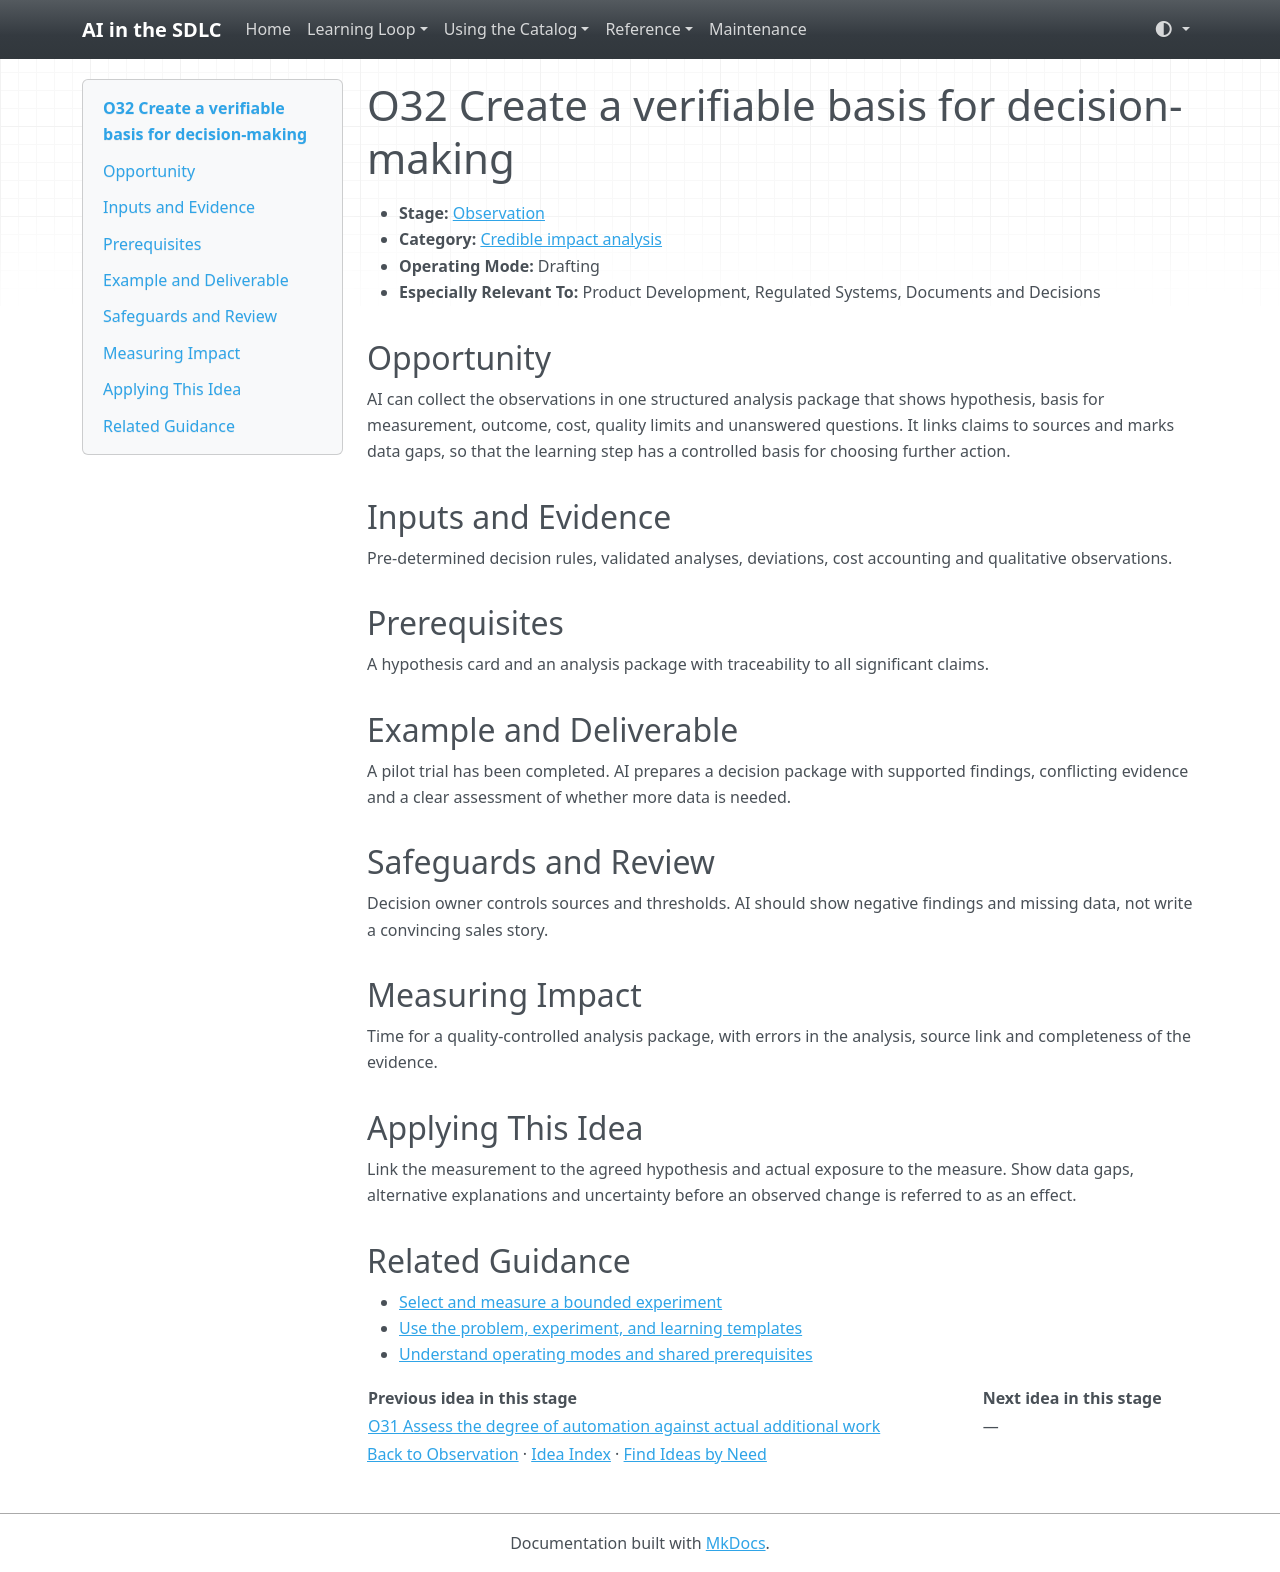

repository: grove/ai-sdlc · page: ideas/O32/index.html · generator: mkdocs

# O32 Create a verifiable basis for decision-making

<a id="o32"></a>

- **Stage:** [Observation](../stages/observation.md)
- **Category:** [Credible impact analysis](../stages/observation.md#o-category-4)
- **Operating Mode:** Drafting
- **Especially Relevant To:** Product Development, Regulated Systems, Documents and Decisions

## Opportunity

AI can collect the observations in one structured analysis package that shows hypothesis, basis for measurement, outcome, cost, quality limits and unanswered questions. It links claims to sources and marks data gaps, so that the learning step has a controlled basis for choosing further action.

## Inputs and Evidence

Pre-determined decision rules, validated analyses, deviations, cost accounting and qualitative observations.

## Prerequisites

A hypothesis card and an analysis package with traceability to all significant claims.

## Example and Deliverable

A pilot trial has been completed. AI prepares a decision package with supported findings, conflicting evidence and a clear assessment of whether more data is needed.

## Safeguards and Review

Decision owner controls sources and thresholds. AI should show negative findings and missing data, not write a convincing sales story.

## Measuring Impact

Time for a quality-controlled analysis package, with errors in the analysis, source link and completeness of the evidence.

## Applying This Idea

Link the measurement to the agreed hypothesis and actual exposure to the measure. Show data gaps, alternative explanations and uncertainty before an observed change is referred to as an effect.

## Related Guidance

- [Select and measure a bounded experiment](../guides/impact-measurement.md)
- [Use the problem, experiment, and learning templates](../templates.md)
- [Understand operating modes and shared prerequisites](../guides/how-to-use.md)

| Previous idea in this stage | Next idea in this stage |
| --- | --- |
| [O31 Assess the degree of automation against actual additional work](O31.md) | — |

[Back to Observation](../stages/observation.md) · [Idea Index](../idea-index.md) · [Find Ideas by Need](../guides/find-by-need.md)
